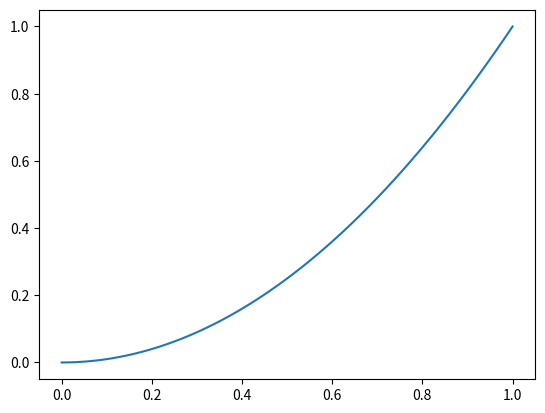

This figure's Python source:
import matplotlib.pyplot as plt

# Figura
fig = plt.figure().gca()

# Dibujar punto
def points(x,y):
	fig.scatter(x, y)
	
# Rango
def linespace(mn,mx,n):
	step = float(mx-mn)/n
	while(mn<mx):
		yield mn
		mn += step
	yield mx

# Dibujar ecuacion parametrica
def param(f,mn,mx,seg=100):
	fig.plot(*zip(*(f(t) for t in linespace(mn,mx,seg))))
	plt.show()

# Ejemplo
if __name__=='__main__':
	param(lambda t:(t,t*t),0,1,100)
